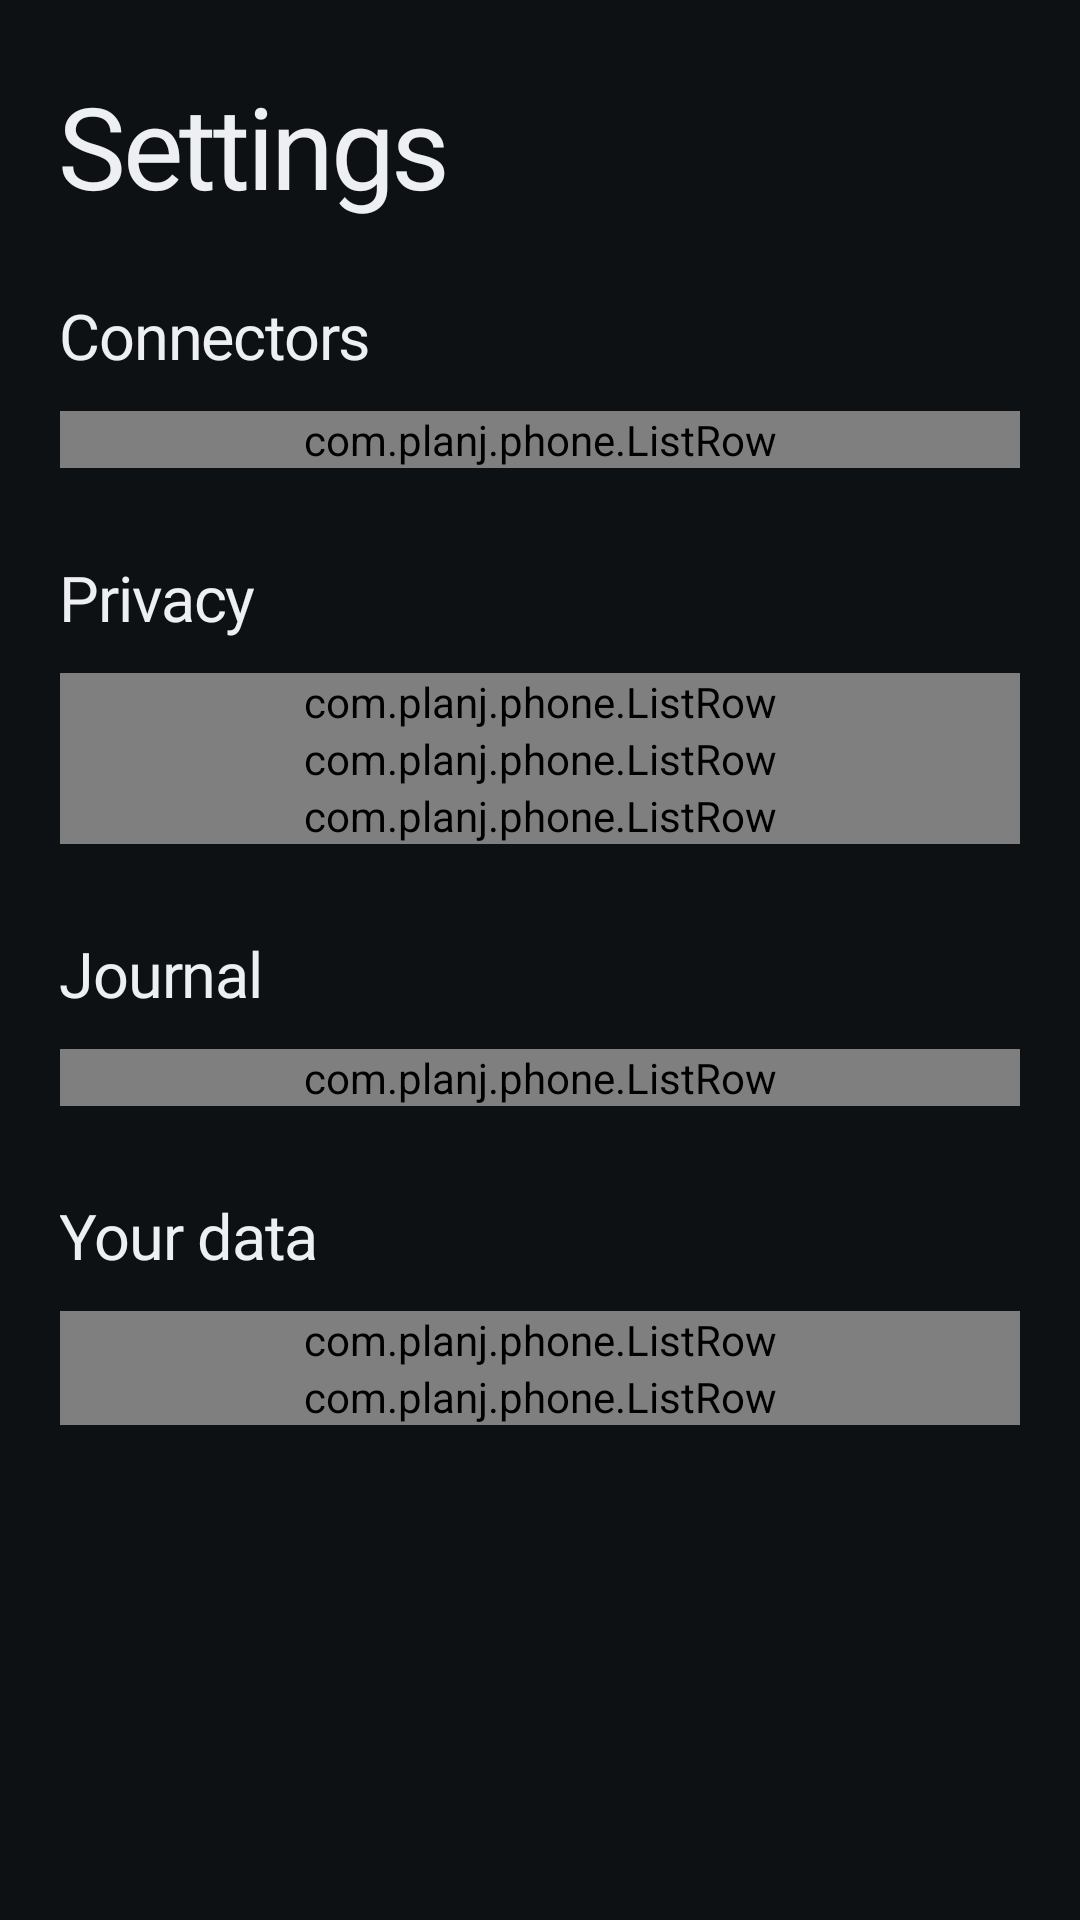

This screen was rendered from an Android layout file. Write that file and the resources it references.
<!-- AndroidManifest.xml: application theme Theme.Planj -->
<!-- res/layout/tab_settings.xml -->
<?xml version="1.0" encoding="utf-8"?>
<ScrollView xmlns:android="http://schemas.android.com/apk/res/android"
    xmlns:app="http://schemas.android.com/apk/res-auto"
    android:layout_width="match_parent"
    android:layout_height="match_parent"
    android:fillViewport="true"
    android:scrollbars="none">

    <LinearLayout style="@style/Page">

        <TextView style="@style/PageTitle" android:text="Settings" />

        <TextView style="@style/Auth.Section" android:layout_marginTop="28dp" android:text="Connectors" />

        <LinearLayout
            android:id="@+id/connected_list"
            android:layout_width="match_parent"
            android:layout_height="wrap_content"
            android:orientation="vertical" />

        <com.planj.phone.ListRow
            android:id="@+id/row_connectors"
            android:layout_width="match_parent"
            android:layout_height="wrap_content"
            app:rowIcon="@drawable/ic_add"
            app:rowTitle="Add connectors" />

        <TextView style="@style/Auth.Section" android:text="Privacy" />

        <com.planj.phone.ListRow
            android:id="@+id/row_private"
            android:layout_width="match_parent"
            android:layout_height="wrap_content"
            app:rowIcon="@drawable/ic_private"
            app:rowTitle="Private mode" />

        <com.planj.phone.ListRow
            android:id="@+id/row_private_apps"
            android:layout_width="match_parent"
            android:layout_height="wrap_content"
            app:rowIcon="@drawable/ic_lock"
            app:rowTitle="Private apps" />

        <com.planj.phone.ListRow
            android:id="@+id/row_tile"
            android:layout_width="match_parent"
            android:layout_height="wrap_content"
            app:rowIcon="@drawable/ic_star"
            app:rowTitle="Quick Settings tile" />

        <TextView style="@style/Auth.Section" android:text="Journal" />

        <com.planj.phone.ListRow
            android:id="@+id/row_reminder"
            android:layout_width="match_parent"
            android:layout_height="wrap_content"
            app:rowIcon="@drawable/ic_bell"
            app:rowTitle="Evening reminder" />

        <TextView style="@style/Auth.Section" android:text="Your data" />

        <com.planj.phone.ListRow
            android:id="@+id/row_export"
            android:layout_width="match_parent"
            android:layout_height="wrap_content"
            app:rowIcon="@drawable/ic_export"
            app:rowTitle="Export a copy" />

        <com.planj.phone.ListRow
            android:id="@+id/row_privacy"
            android:layout_width="match_parent"
            android:layout_height="wrap_content"
            app:rowIcon="@drawable/ic_shield"
            app:rowTitle="How privacy works" />

        <TextView
            android:id="@+id/version"
            android:layout_width="match_parent"
            android:layout_height="wrap_content"
            android:layout_marginTop="32dp"
            android:gravity="center"
            android:textColor="@color/idle"
            android:textSize="12sp" />
    </LinearLayout>
</ScrollView>
<!-- resources referenced by this layout -->
<resources>
  <color name="idle">#4F585F</color>
  <!-- drawable ic_add (drawable) -->
  <?xml version="1.0" encoding="utf-8"?>
  <vector xmlns:android="http://schemas.android.com/apk/res/android" android:width="24dp" android:height="24dp" android:viewportWidth="24" android:viewportHeight="24">
      <path android:fillColor="#FFFFFFFF" android:pathData="M11,5h2v6h6v2h-6v6h-2v-6H5v-2h6V5z" />
  </vector>
  <!-- drawable ic_export (drawable) -->
  <?xml version="1.0" encoding="utf-8"?>
  <vector xmlns:android="http://schemas.android.com/apk/res/android" android:width="24dp" android:height="24dp" android:viewportWidth="24" android:viewportHeight="24">
      <path android:fillColor="#FFFFFFFF" android:pathData="M19,12v7H5v-7H3v7a2,2 0 0,0 2,2h14a2,2 0 0,0 2,-2v-7h-2zM13,12.7l2.6,-2.6L17,11.5 12,16.5 7,11.5l1.4,-1.4L11,12.7V3h2v9.7z" />
  </vector>
  <!-- drawable ic_lock (drawable) -->
  <?xml version="1.0" encoding="utf-8"?>
  <vector xmlns:android="http://schemas.android.com/apk/res/android" android:width="24dp" android:height="24dp" android:viewportWidth="24" android:viewportHeight="24">
      <path android:fillColor="#FFFFFFFF" android:pathData="M18,8h-1V6A5,5 0 0,0 7,6v2H6a2,2 0 0,0 -2,2v10a2,2 0 0,0 2,2h12a2,2 0 0,0 2,-2V10a2,2 0 0,0 -2,-2zM9,6a3,3 0 0,1 6,0v2H9V6zM18,20H6V10h12v10zM12,17a2,2 0 1,0 0,-4 2,2 0 0,0 0,4z" />
  </vector>
  <!-- drawable ic_shield (drawable) -->
  <?xml version="1.0" encoding="utf-8"?>
  <vector xmlns:android="http://schemas.android.com/apk/res/android" android:width="24dp" android:height="24dp" android:viewportWidth="24" android:viewportHeight="24">
      <path android:fillColor="#FFFFFFFF" android:pathData="M12,2L4,5v6c0,5.5 3.4,10.7 8,12 4.6,-1.3 8,-6.5 8,-12V5l-8,-3zM12,4.2l6,2.2V11c0,4.3 -2.6,8.6 -6,9.8C8.6,19.6 6,15.3 6,11V6.4l6,-2.2z" />
  </vector>
  <!-- drawable ic_star (drawable) -->
  <?xml version="1.0" encoding="utf-8"?>
  <vector xmlns:android="http://schemas.android.com/apk/res/android" android:width="24dp" android:height="24dp" android:viewportWidth="24" android:viewportHeight="24">
      <path android:fillColor="#FFFFFFFF" android:pathData="M12,2l2.9,6.3 6.9,0.8 -5.1,4.7 1.4,6.8L12,17.2 5.9,20.6l1.4,-6.8L2.2,9.1l6.9,-0.8L12,2z" />
  </vector>
  <style name="Auth.Section" parent="Heading.Dot">
          <item name="android:layout_marginTop">32dp</item>
          <item name="android:layout_marginBottom">12dp</item>
      </style>
  <style name="Page" parent="">
          <item name="android:layout_width">match_parent</item>
          <item name="android:layout_height">wrap_content</item>
          <item name="android:orientation">vertical</item>
          <item name="android:paddingStart">20dp</item>
          <item name="android:paddingEnd">20dp</item>
          <item name="android:paddingTop">28dp</item>
          <item name="android:paddingBottom">32dp</item>
      </style>
  <style name="PageTitle" parent="Display.XL" />
  <style name="Heading.Dot">
          <item name="android:drawableStart">@drawable/dot_accent</item>
          <item name="android:drawablePadding">10dp</item>
          <item name="android:gravity">center_vertical</item>
      </style>
  <style name="Display.XL">
          <item name="android:textSize">38sp</item>
      </style>
  <color name="bg">#0E1113</color>
  <color name="accent">#2EC4B6</color>
  <color name="text">#EDEFF2</color>
  <color name="muted">#9AA3AB</color>
  <style name="PageTransitions" parent="@android:style/Animation.Activity">
          <item name="android:activityOpenEnterAnimation">@anim/slide_in_right</item>
          <item name="android:activityOpenExitAnimation">@anim/slide_out_left</item>
          <item name="android:activityCloseEnterAnimation">@anim/slide_in_left</item>
          <item name="android:activityCloseExitAnimation">@anim/slide_out_right</item>
      </style>
</resources>
